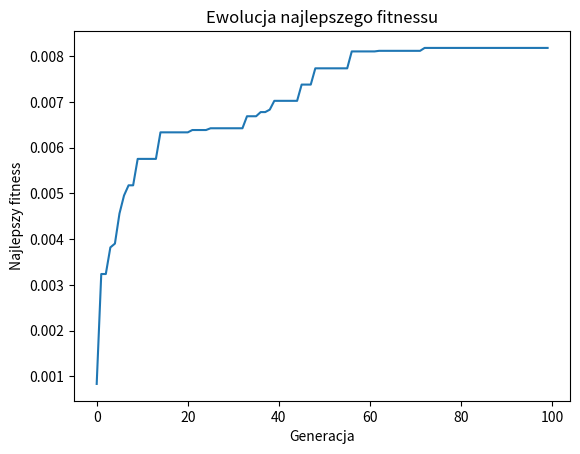
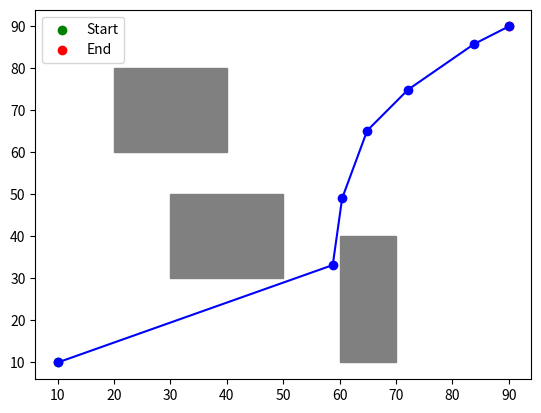

These charts were generated, in order, by the following Python code:
import random
import matplotlib.pyplot as plt
import numpy as np

def initialize_population(start, end, num_individuals, num_points):
    """Generuje początkową populację tras."""
    population = []
    for _ in range(num_individuals):
        path = [start] + [
            (random.uniform(min(start[0], end[0]), max(start[0], end[0])),
             random.uniform(min(start[1], end[1]), max(start[1], end[1])))
            for _ in range(num_points)
        ] + [end]
        population.append(path)
    return population

def fitness_function(path, obstacles):
    """Ocena trasy: długość + kara za przecięcia przeszkód."""
    total_distance = 0
    penalty = 0
    for i in range(len(path) - 1):
        total_distance += np.linalg.norm(np.array(path[i]) - np.array(path[i + 1]))
        for obs in obstacles:
            if line_intersects_obstacle(path[i], path[i + 1], obs):
                penalty += 1000  # Kara za przecięcie przeszkody
    return total_distance + penalty

def line_intersects_obstacle(p1, p2, obstacle):
    """Sprawdza, czy linia między p1 a p2 przecina przeszkodę."""
    x1, y1, x2, y2 = obstacle
    px1, py1 = p1
    px2, py2 = p2
    rectangle_lines = [
        ((x1, y1), (x2, y1)),  # Dolna krawędź
        ((x2, y1), (x2, y2)),  # Prawa krawędź
        ((x2, y2), (x1, y2)),  # Górna krawędź
        ((x1, y2), (x1, y1)),  # Lewa krawędź
    ]
    for rect_line in rectangle_lines:
        if check_line_intersection(p1, p2, rect_line[0], rect_line[1]):
            return True
    return False

def check_line_intersection(p1, p2, q1, q2):
    """Sprawdza, czy dwie linie się przecinają."""
    def ccw(a, b, c):
        return (c[1] - a[1]) * (b[0] - a[0]) > (b[1] - a[1]) * (c[0] - a[0])

    return ccw(p1, q1, q2) != ccw(p2, q1, q2) and ccw(p1, p2, q1) != ccw(p1, p2, q2)

def crossover(parent1, parent2):
    """Krzyżowanie dwojga rodziców - wielopunktowe."""
    point1 = random.randint(1, len(parent1) - 2)
    point2 = random.randint(point1, len(parent2) - 1)
    child1 = parent1[:point1] + parent2[point1:point2] + parent1[point2:]
    child2 = parent2[:point1] + parent1[point1:point2] + parent2[point2:]
    return child1, child2

def mutate(individual, mutation_rate, bounds):
    """Mutacja osobnika - z dynamicznym mutowaniem."""
    for i in range(1, len(individual) - 1):
        if random.random() < mutation_rate:
            individual[i] = (
                random.uniform(bounds[0][0], bounds[1][0]),
                random.uniform(bounds[0][1], bounds[1][1]),
            )
    return individual

def select_parents(population, fitnesses, tournament_size=3):
    """Selekcja turniejowa z adaptacyjnym rozmiarem."""
    parents = []
    for _ in range(2):  # Selekcja dwóch rodziców
        tournament = random.sample(list(zip(population, fitnesses)), tournament_size)
        tournament.sort(key=lambda x: x[1], reverse=True)
        parents.append(tournament[0][0])
    return parents

def elitism(population, fitnesses, elitism_size=2):
    """Zachowanie najlepszych osobników (elitarność)."""
    sorted_population = [x for _, x in sorted(zip(fitnesses, population), key=lambda x: x[0], reverse=True)]
    return sorted_population[:elitism_size]

def enhanced_genetic_algorithm(start, end, obstacles, num_generations=100, population_size=50, num_points=5, mutation_rate=0.1):
    """Algorytm genetyczny EGA do planowania drogi z elitarnością, adaptacyjnymi parametrami i metodami selekcji."""
    population = initialize_population(start, end, population_size, num_points)
    bounds = [(min(start[0], end[0]), min(start[1], end[1])),
              (max(start[0], end[0]), max(start[1], end[1]))]

    best_fitness_history = []  # Historia najlepszych fitnessów
    best_population_history = []  # Historia najlepszych populacji

    for generation in range(num_generations):
        # Dynamiczna zmiana parametrów
        mutation_rate = max(0.05, mutation_rate * 0.99)  # Spadek prawdopodobieństwa mutacji
        tournament_size = max(3, int(population_size / 10))  # Adaptacja rozmiaru turnieju

        # Oblicz funkcję fitness
        fitnesses = [1 / (fitness_function(path, obstacles) + 1e-6) for path in population]

        # Elitarność - zachowanie najlepszych osobników
        elites = elitism(population, fitnesses)

        # Nowa populacja
        new_population = elites
        while len(new_population) < population_size:
            parent1, parent2 = select_parents(population, fitnesses, tournament_size)
            child1, child2 = crossover(parent1, parent2)
            new_population.append(mutate(child1, mutation_rate, bounds))
            if len(new_population) < population_size:
                new_population.append(mutate(child2, mutation_rate, bounds))

        population = new_population

        # Opcjonalnie, hybrydyzacja z lokalnym przeszukiwaniem
        if generation % 10 == 0:
            best_path = min(zip(population, fitnesses), key=lambda x: x[1])[0]
            # Tu można dodać lokalne ulepszanie najlepszej trasy (np. algorytm najbliższego sąsiada)

        # Śledzenie najlepszej trasy i najlepszego fitnessu
        best_fitness = max(fitnesses)
        best_fitness_history.append(best_fitness)

        # Dodajemy do historii najlepszą populację
        best_population_index = fitnesses.index(best_fitness)
        best_population_history.append(population[best_population_index])

    # Wybór najlepszego rozwiązania
    best_path = min(zip(population, fitnesses), key=lambda x: x[1])[0]

    # Wizualizacja zmian najlepszych fitnessów
    plt.plot(best_fitness_history)
    plt.xlabel('Generacja')
    plt.ylabel('Najlepszy fitness')
    plt.title('Ewolucja najlepszego fitnessu')
    plt.show()

    return best_path, best_fitness_history, best_population_history

def plot_path(path, obstacles, start, end):
    """Wizualizacja trasy."""
    plt.figure()
    for (x1, y1, x2, y2) in obstacles:
        plt.gca().add_patch(plt.Rectangle((x1, y1), x2 - x1, y2 - y1, color='gray'))
    x_vals, y_vals = zip(*path)
    plt.plot(x_vals, y_vals, marker='o', color='blue')
    plt.scatter(*start, color='green', label='Start')
    plt.scatter(*end, color='red', label='End')
    plt.legend()
    plt.show()

# Przykład użycia:
start = (10, 10)
end = (90, 90)
obstacles = [(30, 30, 50, 50), (60, 10, 70, 40), (20, 60, 40, 80)]
best_path, best_fitness_history, best_population_history = enhanced_genetic_algorithm(start, end, obstacles)

# Wizualizacja trasy
plot_path(best_path, obstacles, start, end)
